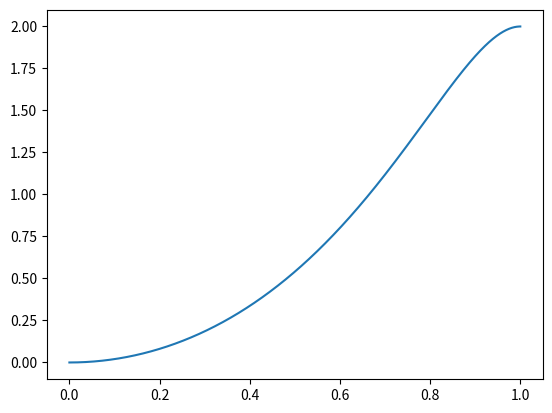

Reproduce this figure in Python.
import numpy as np
from scipy.optimize import minimize_scalar
from typing import List, Tuple
from scipy.interpolate import UnivariateSpline

@np.vectorize
def j(radial_coordinate: float,
      shaping_exponent: float,
      axis_q: float) -> float:
    """
    Current profile function
    
    Current normalised to the on-axis current J_0.
    Radial co-ordinate normalised to the minor radius a.

    Need to constrain J_0 and q_0 to satisfy respective definitions.
    This requires J_0 = 2/q_0 assuming B_0=R_0=mu_0=1. See
    labbook eq:on-axis-result

    """
    r = radial_coordinate
    nu = shaping_exponent
    
    return 2.0/axis_q*(1-r**2)**nu
    
    
@np.vectorize
def dj_dr(radial_coordinate: float,
          shaping_exponent: float) -> float:
    """
    Normalised derivative in the current profile.

    Current is normalised to the on-axis current J_0.
    radial_coordinate is normalised to the minor radius a.
    """
    r = radial_coordinate
    nu = shaping_exponent

    return -2*nu*(r) * (1-r**2)**(nu-1)

def generate_j_profile(axis_q: float,
                       shaping_exponent: float) -> List[Tuple[float, float]]:
    """
    Generate a current profile from the j() function defined above

    Parameters
    ----------
    shaping_exponent : float
        Current profile peaking factor.

    axis_q: float
        On-axis safety factor associated with this current density
        profile. See :func j:

    Returns
    -------
    List[Tuple[float, float]]
        List containing elements of the form (minor_radial_coord, j_at_coord).

    """
    r_values = np.linspace(0.0, 1.0, 20000)
    j_values = j(r_values, shaping_exponent, axis_q)
    
    return list(zip(r_values, j_values))
    

@np.vectorize
def q(radial_coordinate: float,
      axis_q: float,
      shaping_exponent: float) -> float:
    r = radial_coordinate
    nu = shaping_exponent

    # Prevent division by zero for small r values.
    # For this function, in the limit r->0, q(r)->1. This is proven
    # mathematically in the lab book.
    #print(r)
    if np.abs(r) < 1e-5:
        return axis_q

    return axis_q*(nu+1)*(r**2)/(1-(1-r**2)**(nu+1))

def generate_q_profile(axis_q: float,
                       shaping_exponent: float) -> List[Tuple[float, float]]:
    """
    Generate a q-profile from the q() function defined above

    Returns
    -------
    List[Tuple[float, float]]
        List containing elements of the form (minor_radial_coord, q_at_coord).

    """
    r_values = np.linspace(0.0, 1.0, 20000)
    q_values = q(r_values, axis_q, shaping_exponent)
    
    return list(zip(r_values, q_values))

def rational_surface(q_profile: List[Tuple[float, float]],
                     target_q: float) -> float:
    """
    Compute the location of the rational surface of the q-profile defined in q().
    """
    r, q = zip(*q_profile)
    
    return np.interp(target_q, q, r)

def rational_surface_of_mode(q_profile: List[Tuple[float, float]],
                             poloidal_mode: int,
                             toroidal_mode: int) -> float:
    # TODO: This function used to take axis_q and return an adjusted rational
    # surface with an axis_q correction. Make sure changing this hasn't 
    # messed things up elsewhere.
    
    return rational_surface(
        q_profile,
        float(poloidal_mode)/float(toroidal_mode)
    )

def magnetic_shear_profile(q_profile: List[Tuple[float, float]]):
    rs, qs = zip(*q_profile)
    q_spline = UnivariateSpline(rs, qs, s=0)
    dq_dr_spline = q_spline.derivative()
    
    q_at_r = q_spline(rs)
    dq_dr_at_r = dq_dr_spline(rs)  
    
    return rs*dq_dr_at_r/q_at_r

def magnetic_shear(q_profile: List[Tuple[float, float]],
                   r: float) -> float:
    """
    Calculate the magnetic shear of the plasma at r.

    s(r) = r*q'(r)/q(r)
    """
    rs, qs = zip(*q_profile)
    q_spline = UnivariateSpline(rs, qs, s=0)
    dq_dr_spline = q_spline.derivative()
    
    q_at_r = q_spline(r)
    dq_dr_at_r = dq_dr_spline(r)
    
    
    return r*dq_dr_at_r/q_at_r

def value_at_r(input_profile: List[Tuple[float, float]],
               target_r: float) -> float:
    """
    Given a profile in terms of minor radius, find the value at a 
    target minor radius.

    Interpolates between values if target_r does not match an
    element in the data. Uses np.interp

    :param input_profile: Input profile map (r_minor(m) to value)
    :param target_r: Target minor radius (m)

    :return: Value of profile at given minor radius
    """
    r_values, prof_values = zip(*input_profile)

    return np.interp(target_r, r_values, prof_values)

def lundquist_number(resistivity: float, r_s: float, mu0_rho0: float) \
    -> float:
    """
    Calculate the lundquist number from fundamental JOREK parameters

    Parameters
    ----------
    resistivity : float
        Resistivity in SI units (Ohm.m).
    r_s : float
        Location of rational surface.
    mu0_rho0_ratio : float
        sqrt(mu0*rho0) (given in JOREK).

    Returns
    -------
    float
        DESCRIPTION.

    """
    return 

if __name__=='__main__':
    from matplotlib import pyplot as plt
    
    q_profile = generate_q_profile(1.0, 2.0)
    r_s = rational_surface_of_mode(q_profile, 2, 1)
    print(magnetic_shear(q_profile, r_s))
    s_profile = magnetic_shear_profile(q_profile)
    r_vals, q_vals = zip(*q_profile)
    plt.plot(r_vals, s_profile)
